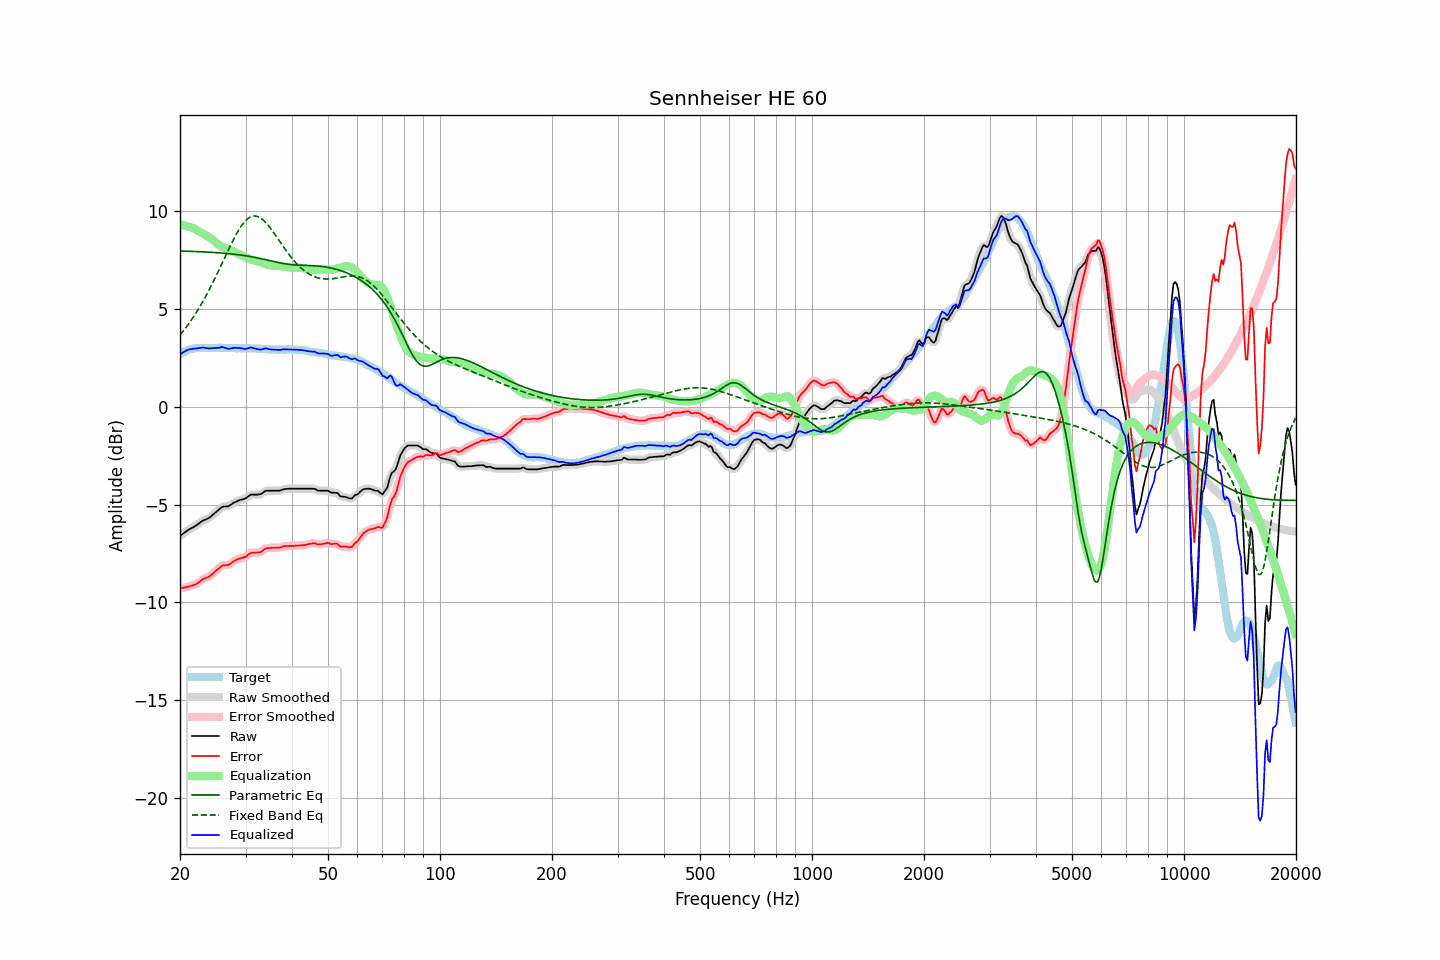

The file beside this chart, header and first rows:
frequency, raw, error, smoothed, error_smoothed, equalization, parametric_eq, fixed_band_eq, equalized_raw, equalized_smoothed, target
20.00, -6.60, -9.28, -6.60, -9.28, 9.27, 7.95, 3.65, 2.67, 2.67, 2.68
20.20, -6.54, -9.27, -6.54, -9.27, 9.27, 7.95, 3.75, 2.72, 2.72, 2.73
20.40, -6.48, -9.26, -6.48, -9.26, 9.26, 7.95, 3.85, 2.78, 2.78, 2.78
20.61, -6.42, -9.23, -6.42, -9.24, 9.24, 7.94, 3.96, 2.82, 2.82, 2.81
20.81, -6.36, -9.22, -6.36, -9.22, 9.23, 7.94, 4.07, 2.87, 2.87, 2.86
21.02, -6.30, -9.20, -6.30, -9.20, 9.21, 7.94, 4.18, 2.90, 2.90, 2.90
21.23, -6.25, -9.17, -6.26, -9.18, 9.18, 7.93, 4.30, 2.93, 2.93, 2.92
21.44, -6.21, -9.15, -6.21, -9.15, 9.15, 7.93, 4.42, 2.94, 2.94, 2.94
21.66, -6.17, -9.13, -6.17, -9.13, 9.12, 7.93, 4.54, 2.95, 2.95, 2.96
21.87, -6.12, -9.09, -6.12, -9.10, 9.08, 7.93, 4.66, 2.96, 2.96, 2.97
22.09, -6.07, -9.06, -6.07, -9.06, 9.04, 7.92, 4.79, 2.97, 2.97, 2.99
22.31, -6.01, -9.01, -6.01, -9.01, 9.00, 7.92, 4.92, 2.98, 2.98, 3.00
22.54, -5.95, -8.95, -5.95, -8.95, 8.95, 7.91, 5.06, 2.99, 3.00, 3.00
22.76, -5.89, -8.89, -5.89, -8.89, 8.90, 7.91, 5.20, 3.01, 3.01, 3.00
22.99, -5.83, -8.82, -5.84, -8.83, 8.85, 7.91, 5.34, 3.02, 3.01, 2.99
23.22, -5.79, -8.78, -5.79, -8.78, 8.81, 7.90, 5.49, 3.01, 3.01, 2.99
23.45, -5.76, -8.75, -5.76, -8.75, 8.76, 7.90, 5.63, 2.99, 3.00, 2.99
23.69, -5.72, -8.72, -5.72, -8.72, 8.71, 7.89, 5.79, 2.98, 2.98, 3.00
23.92, -5.68, -8.68, -5.68, -8.68, 8.66, 7.89, 5.94, 2.97, 2.98, 3.00
24.16, -5.62, -8.62, -5.62, -8.62, 8.60, 7.88, 6.10, 2.98, 2.98, 3.00
24.40, -5.55, -8.56, -5.55, -8.56, 8.54, 7.88, 6.26, 2.99, 2.99, 3.01
24.65, -5.48, -8.48, -5.48, -8.48, 8.48, 7.87, 6.43, 3.00, 3.00, 3.00
24.89, -5.41, -8.41, -5.41, -8.41, 8.41, 7.87, 6.60, 3.00, 3.00, 3.00
25.14, -5.34, -8.34, -5.34, -8.34, 8.34, 7.86, 6.77, 3.00, 3.00, 3.00
25.39, -5.27, -8.28, -5.27, -8.27, 8.28, 7.86, 6.94, 3.01, 3.01, 3.01
25.65, -5.20, -8.21, -5.20, -8.20, 8.22, 7.85, 7.11, 3.02, 3.02, 3.01
25.91, -5.13, -8.13, -5.14, -8.15, 8.18, 7.84, 7.29, 3.04, 3.03, 3.00
26.16, -5.10, -8.10, -5.11, -8.11, 8.14, 7.84, 7.46, 3.04, 3.03, 3.00
26.43, -5.10, -8.10, -5.10, -8.10, 8.11, 7.83, 7.64, 3.00, 3.01, 3.00
26.69, -5.09, -8.09, -5.10, -8.09, 8.07, 7.82, 7.81, 2.98, 2.98, 3.00
26.96, -5.09, -8.09, -5.08, -8.08, 8.04, 7.82, 7.99, 2.95, 2.96, 3.00
27.23, -5.04, -8.04, -5.04, -8.04, 8.01, 7.81, 8.16, 2.96, 2.96, 3.00
27.50, -4.99, -7.99, -4.99, -7.99, 7.97, 7.80, 8.33, 2.98, 2.98, 3.00
27.77, -4.93, -7.92, -4.94, -7.93, 7.93, 7.79, 8.49, 3.00, 3.00, 2.99
28.05, -4.88, -7.87, -4.89, -7.87, 7.89, 7.78, 8.65, 3.01, 3.00, 2.99
28.33, -4.85, -7.83, -4.85, -7.83, 7.85, 7.77, 8.80, 3.00, 3.00, 2.98
28.62, -4.81, -7.79, -4.81, -7.79, 7.81, 7.76, 8.95, 3.00, 3.00, 2.98
28.90, -4.77, -7.76, -4.78, -7.76, 7.77, 7.75, 9.08, 3.00, 2.99, 2.99
29.19, -4.75, -7.73, -4.75, -7.74, 7.74, 7.74, 9.21, 2.98, 2.98, 2.98
29.48, -4.73, -7.72, -4.73, -7.72, 7.70, 7.73, 9.32, 2.97, 2.96, 2.99
29.78, -4.71, -7.69, -4.71, -7.69, 7.66, 7.72, 9.43, 2.95, 2.95, 2.98
30.08, -4.67, -7.66, -4.67, -7.65, 7.62, 7.70, 9.51, 2.95, 2.95, 2.99
30.38, -4.61, -7.59, -4.61, -7.59, 7.58, 7.69, 9.59, 2.97, 2.97, 2.98
30.68, -4.55, -7.53, -4.55, -7.53, 7.55, 7.68, 9.65, 3.00, 3.00, 2.98
30.99, -4.49, -7.47, -4.51, -7.48, 7.52, 7.66, 9.70, 3.03, 3.01, 2.98
31.30, -4.49, -7.46, -4.49, -7.46, 7.50, 7.65, 9.72, 3.00, 3.01, 2.97
31.61, -4.49, -7.46, -4.49, -7.46, 7.47, 7.63, 9.74, 2.98, 2.99, 2.97
31.93, -4.49, -7.46, -4.49, -7.46, 7.45, 7.62, 9.73, 2.96, 2.96, 2.97
32.24, -4.49, -7.45, -4.49, -7.45, 7.43, 7.60, 9.72, 2.94, 2.94, 2.96
32.57, -4.48, -7.44, -4.49, -7.44, 7.41, 7.58, 9.68, 2.93, 2.92, 2.96
32.89, -4.47, -7.43, -4.47, -7.42, 7.39, 7.57, 9.64, 2.91, 2.92, 2.96
33.22, -4.43, -7.38, -4.42, -7.37, 7.36, 7.55, 9.58, 2.92, 2.93, 2.95
33.55, -4.37, -7.32, -4.37, -7.32, 7.32, 7.53, 9.51, 2.95, 2.95, 2.95
33.89, -4.31, -7.25, -4.32, -7.26, 7.29, 7.51, 9.43, 2.98, 2.97, 2.94
34.23, -4.29, -7.23, -4.30, -7.23, 7.26, 7.49, 9.34, 2.97, 2.97, 2.94
34.57, -4.29, -7.22, -4.29, -7.22, 7.24, 7.47, 9.25, 2.94, 2.95, 2.93
34.92, -4.29, -7.22, -4.29, -7.22, 7.22, 7.46, 9.14, 2.93, 2.93, 2.93
35.27, -4.29, -7.21, -4.29, -7.21, 7.21, 7.44, 9.03, 2.92, 2.92, 2.92
35.62, -4.29, -7.21, -4.29, -7.21, 7.21, 7.42, 8.92, 2.91, 2.91, 2.92
35.97, -4.29, -7.21, -4.29, -7.21, 7.20, 7.40, 8.80, 2.91, 2.91, 2.92
... 635 more rows
